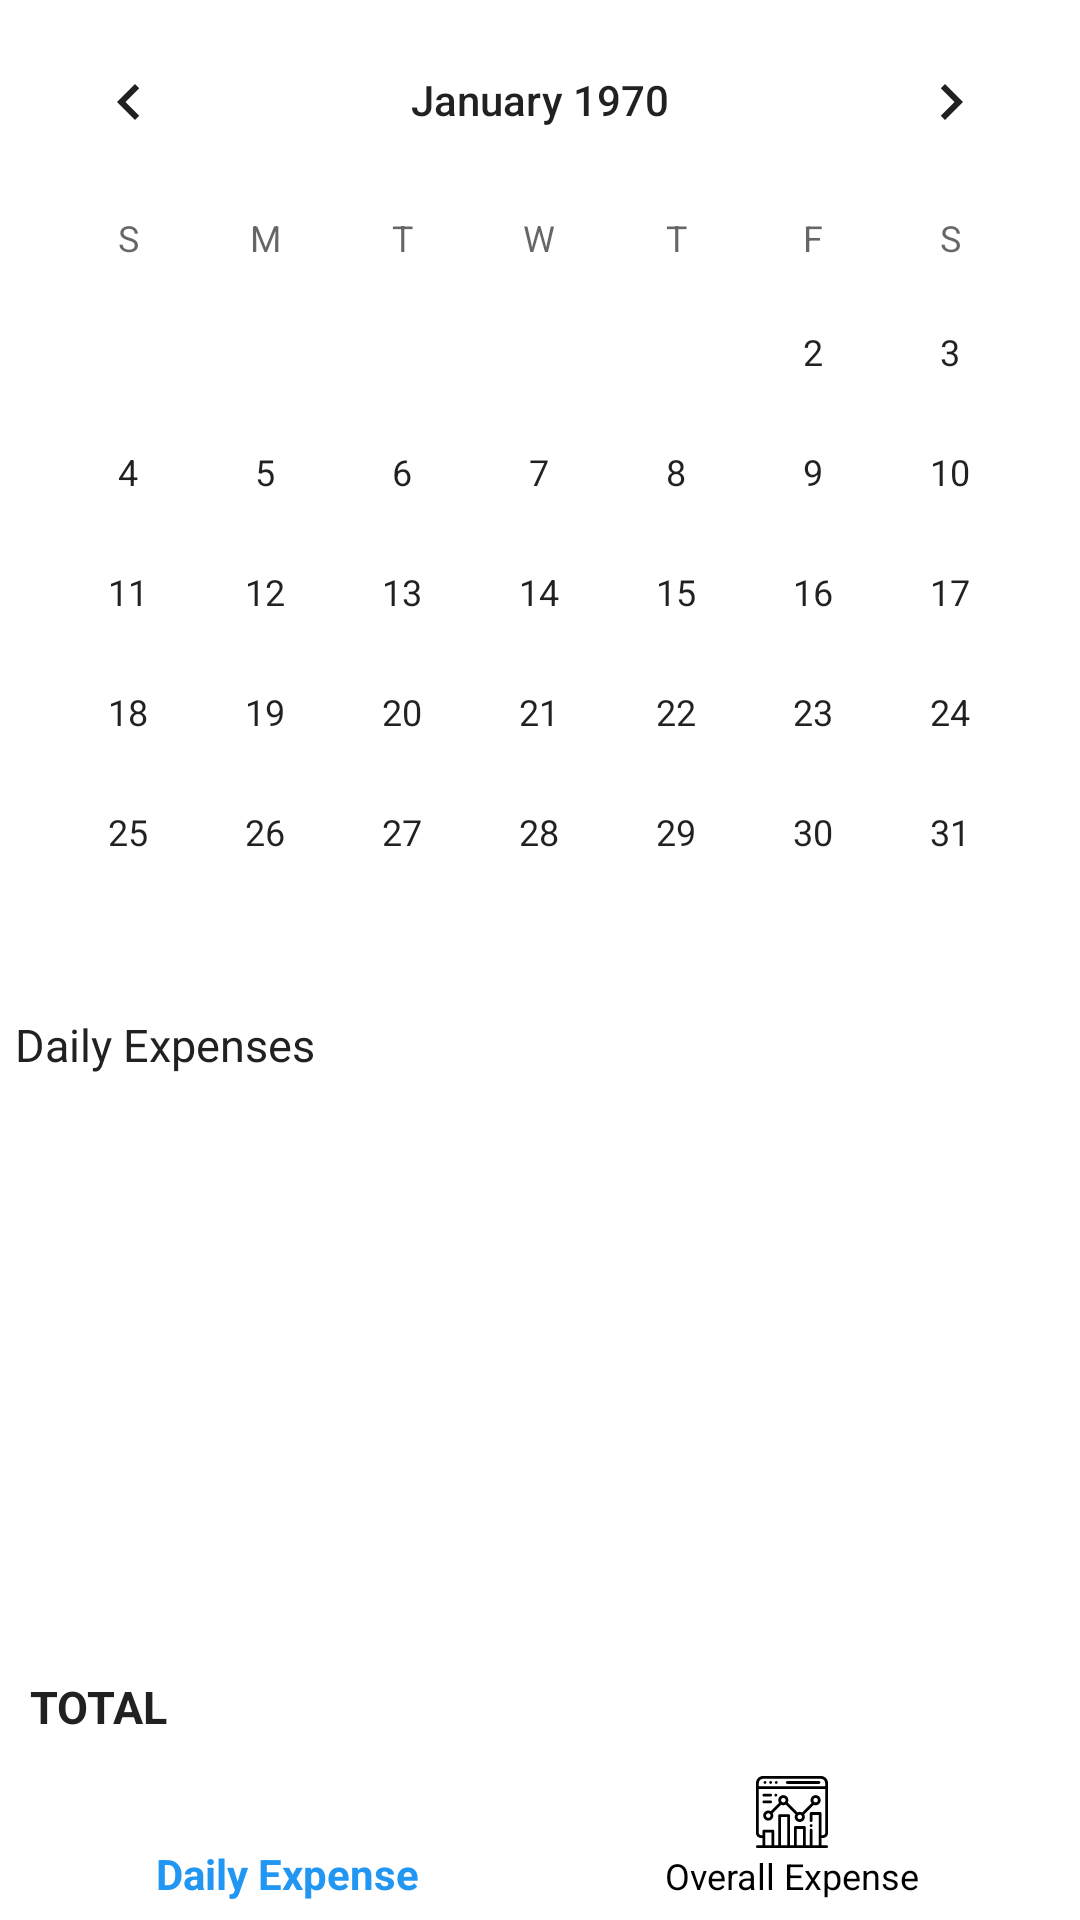

Android layout source for this screen:
<!-- AndroidManifest.xml: application theme AppTheme -->
<!-- res/layout/activity_main.xml -->
<?xml version="1.0" encoding="utf-8"?>
<RelativeLayout xmlns:android="http://schemas.android.com/apk/res/android"
    xmlns:app="http://schemas.android.com/apk/res-auto"
    xmlns:tools="http://schemas.android.com/tools"
    android:layout_width="match_parent"
    android:layout_height="match_parent"
    tools:context=".MainActivity">

    <CalendarView
        android:layout_width="match_parent"
        android:layout_height="wrap_content"
        android:id="@+id/calendarView"
        android:layout_centerHorizontal="true"/>

    <TextView
        android:id="@+id/dailyExpenseTextView"
        android:layout_width="match_parent"
        android:layout_height="wrap_content"
        android:text="Daily Expenses"
        android:layout_below="@id/calendarView"
        android:paddingLeft="5dp"
        android:paddingRight="5dp"
        android:paddingBottom="5dp"
        android:textSize="15sp"
        android:textColor="@color/grey900"/>

    <RelativeLayout
        android:id="@+id/expenseRecyclerViewLayout"
        android:layout_width="match_parent"
        android:layout_height="wrap_content"
        android:layout_below="@id/dailyExpenseTextView"
        android:layout_above="@id/expenseDetailTextLayout"
        android:paddingLeft="5dp"
        android:paddingRight="5dp">

        <androidx.recyclerview.widget.RecyclerView
            android:id="@+id/expenseRecyclerView"
            android:layout_width="match_parent"
            android:layout_height="match_parent"
            android:scrollbars="vertical"
            android:paddingLeft="5dp"
            android:paddingRight="5dp"/>

    </RelativeLayout>

    <RelativeLayout
        android:id="@+id/expenseDetailTextLayout"
        android:layout_width="match_parent"
        android:layout_height="wrap_content"
        android:layout_above="@+id/bottomNavigatorLayout"
        android:paddingTop="5dp"
        android:paddingBottom="5dp"
        android:paddingLeft="10dp"
        android:paddingRight="10dp">

        <TextView
            android:layout_width="wrap_content"
            android:layout_height="wrap_content"
            android:layout_alignParentLeft="true"
            android:text="TOTAL"
            android:textColor="@color/grey900"
            android:textSize="15sp"
            android:textStyle="bold"/>

        <TextView
            android:id="@+id/totalExpense"
            android:layout_width="wrap_content"
            android:layout_height="wrap_content"
            android:layout_alignParentRight="true"
            android:textColor="@color/grey900"
            android:textSize="15sp"
            android:textStyle="bold"/>

    </RelativeLayout>


    <LinearLayout
        android:layout_width="match_parent"
        android:layout_height="wrap_content"
        android:id="@+id/bottomNavigatorLayout"
        android:layout_alignParentBottom="true">

        <com.google.android.material.bottomnavigation.BottomNavigationView
            android:id="@+id/bottomNavigator"
            android:layout_width="match_parent"
            android:layout_height="wrap_content"
            android:layout_alignParentBottom="true"
            app:menu="@menu/bottom_navigation_menu"
            android:background="@color/white"
            app:itemTextColor="@color/bottom_navigation_view_selector"
            app:itemIconTint="@color/bottom_navigation_view_selector"
            android:outlineProvider="paddedBounds"
            android:outlineAmbientShadowColor="@color/grey300"/>

    </LinearLayout>

</RelativeLayout>
<!-- resources referenced by this layout -->
<resources>
  <color name="grey300"> #E0E0E0</color>
  <color name="grey900"> #212121</color>
  <color name="white">#FFFFFF</color>
  <style name="AppTheme" parent="Theme.AppCompat.Light.DarkActionBar">
          
          <item name="colorPrimary">@color/black</item>
          <item name="colorPrimaryDark">@color/white</item>
          <item name="colorAccent">@color/white</item>
          <item name="android:windowBackground">@color/white</item>
  
      </style>
  <color name="black">#000000</color>
</resources>
